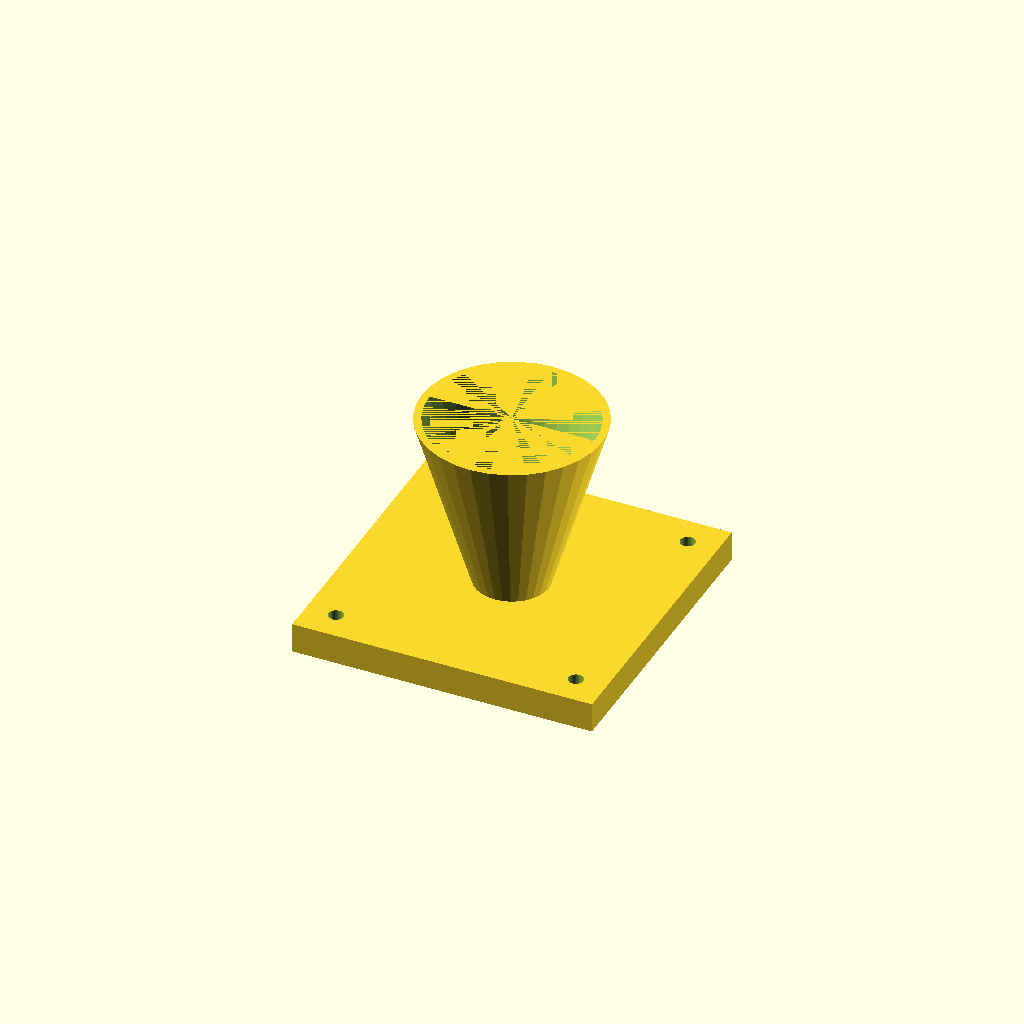
Cell 1 — every parameter at its default value.
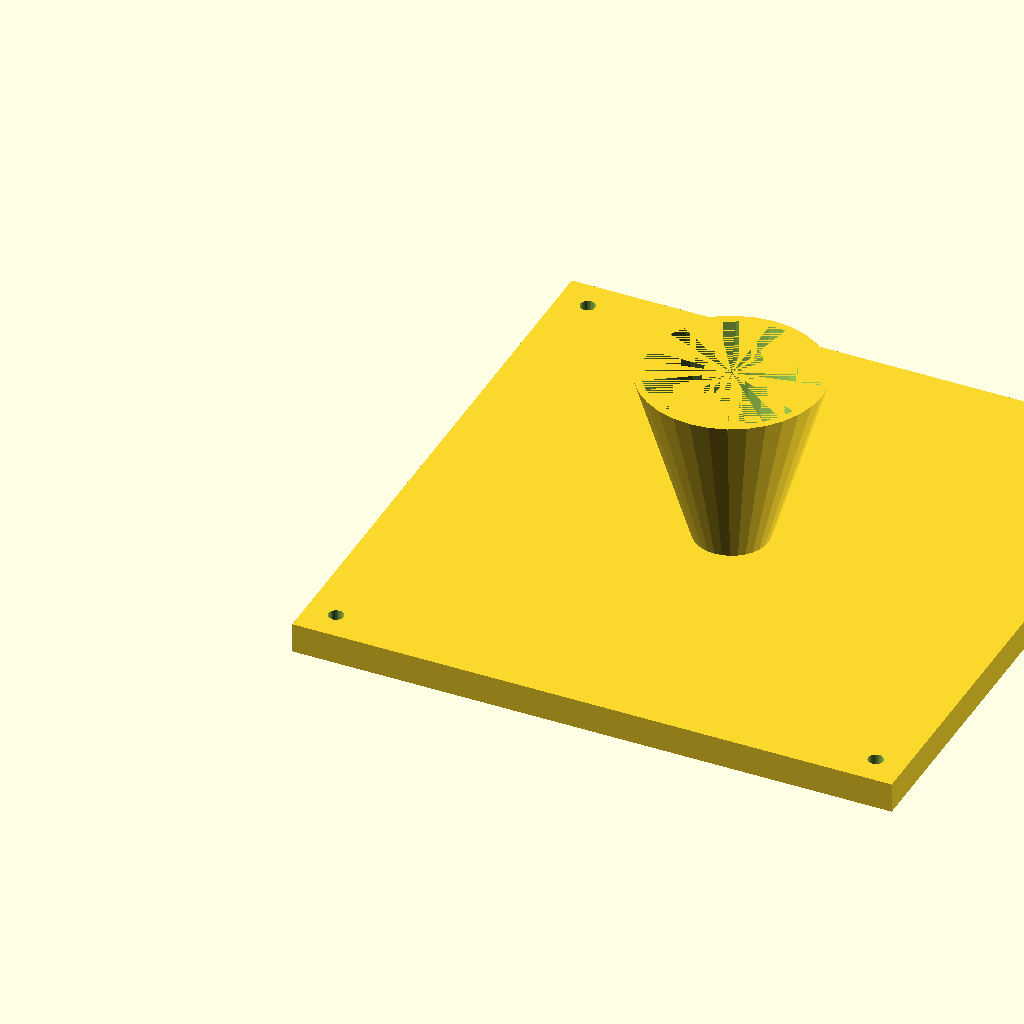
Cell 2: fl = 200 (everything else at default).
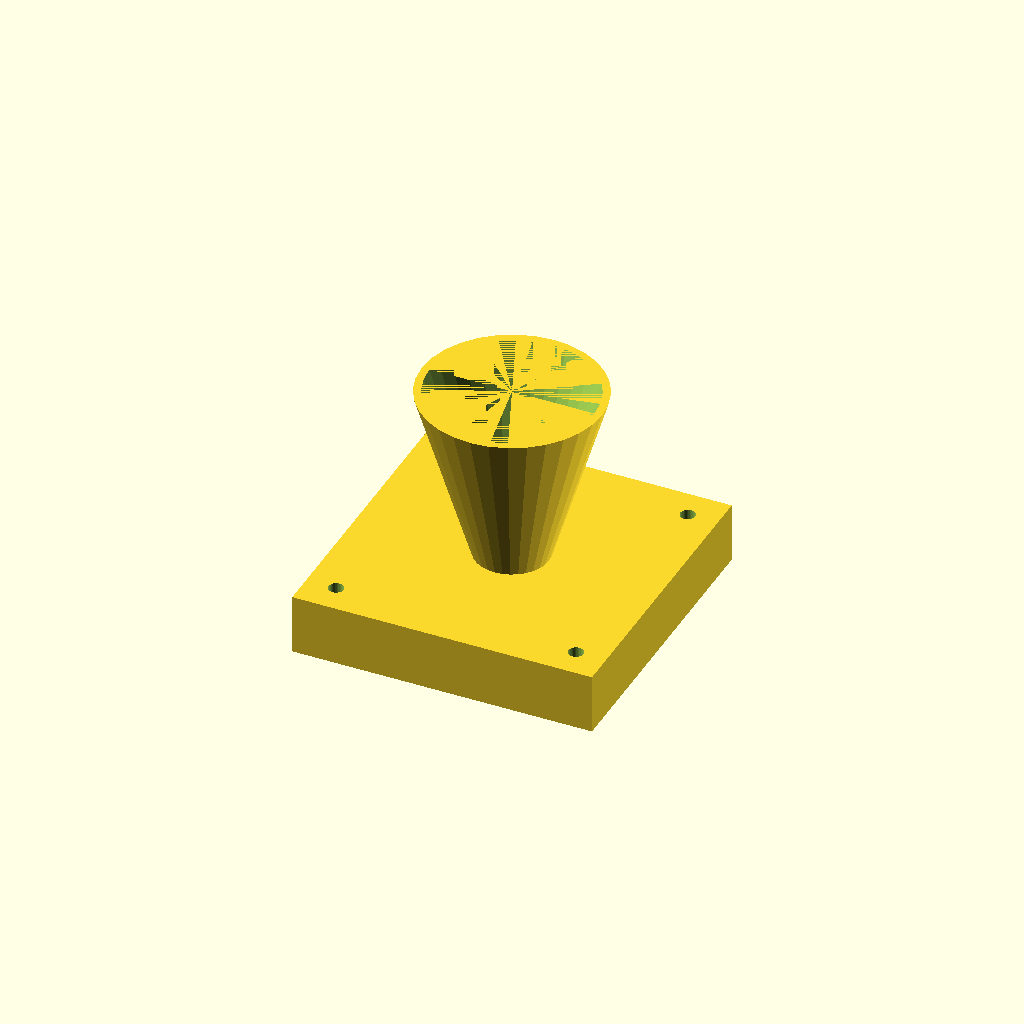
Cell 3: fl_t = 20 (everything else at default).
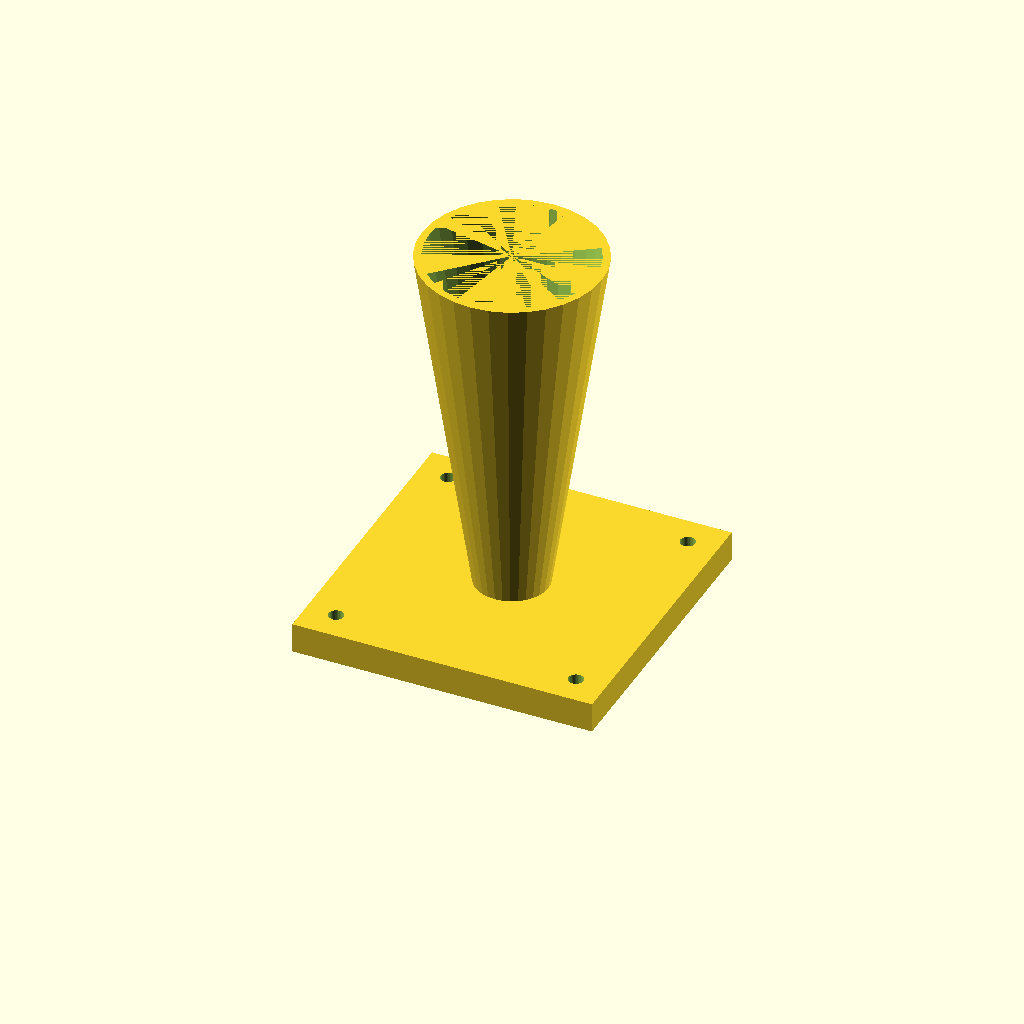
Cell 4: cone_h = 120 (everything else at default).
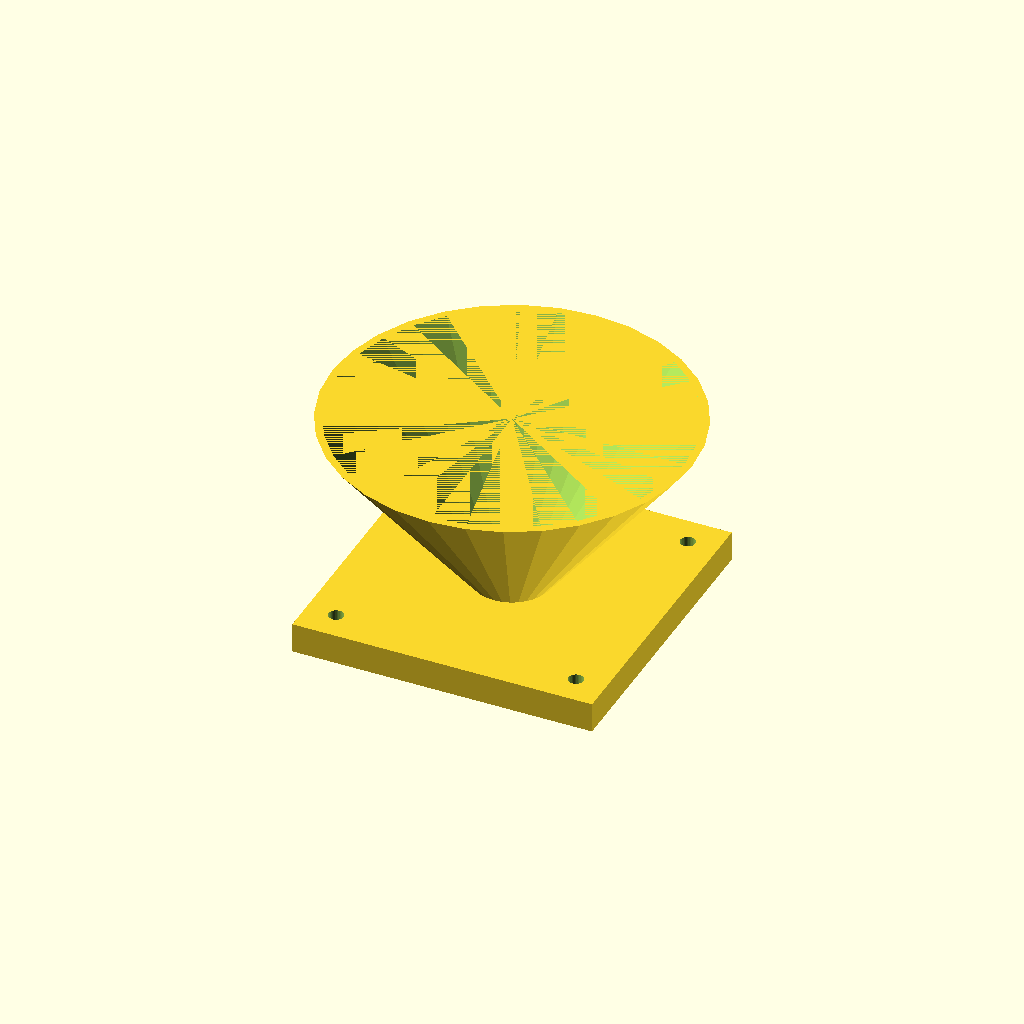
Cell 5: top_d = 120 (everything else at default).
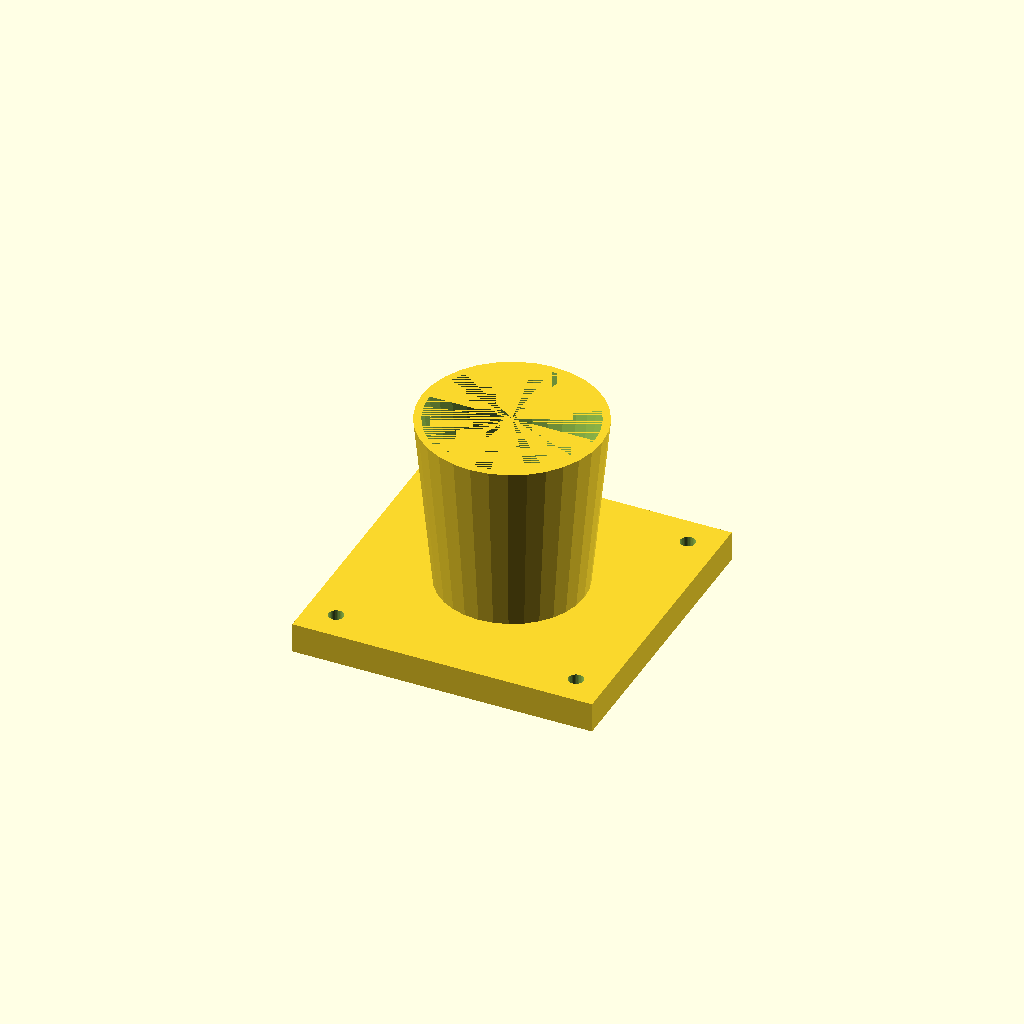
Cell 6: bot_d = 48 (everything else at default).
One fixed orthographic camera (rotation 55°, 0°, 25°; colour scheme Cornfield) for every cell.
The OpenSCAD source (optional_data/data/solid3/hopper/part_0031.scad):
$fn = 32;

// ----------------------------------------------------------------------
// Hopper: flanged with square flange
// ----------------------------------------------------------------------

// --- parameters (mm) ---
fl = 100;                 // flange side, X and Y
fl_t = 10;                // flange thickness
cone_h = 60;              // cone height above the flange
top_d = 60;               // cone mouth diameter
bot_d = 24;               // cone spout diameter
wall = 2.5;               // cone wall thickness
hole_r = 2.5;             // flange hole radius
hole_in = 10;             // hole inset from the corners

bore_d = bot_d - 2 * wall;  // spout bore diameter
total_h = fl_t + cone_h - 1;  // overall height

difference() {
  union() {
    cube([fl, fl, fl_t]);
    translate([fl / 2, fl / 2, fl_t - 1])
      cylinder(h = cone_h, d1 = bot_d, d2 = top_d);
  }
  translate([fl / 2, fl / 2, fl_t - 2])
    cylinder(h = cone_h + 1, d1 = bore_d, d2 = top_d - 2 * wall);
  for (sx = [0, 1], sy = [0, 1])
    translate([sx ? fl - hole_in : hole_in,
               sy ? fl - hole_in : hole_in, -1])
      cylinder(r = hole_r, h = fl_t + 2);
}
Parameter table extracted from the source (name, type, default, range or options):
fl: number, default 100
fl_t: number, default 10
cone_h: number, default 60
top_d: number, default 60
bot_d: number, default 24
wall: number, default 2.5
hole_r: number, default 2.5
hole_in: number, default 10
